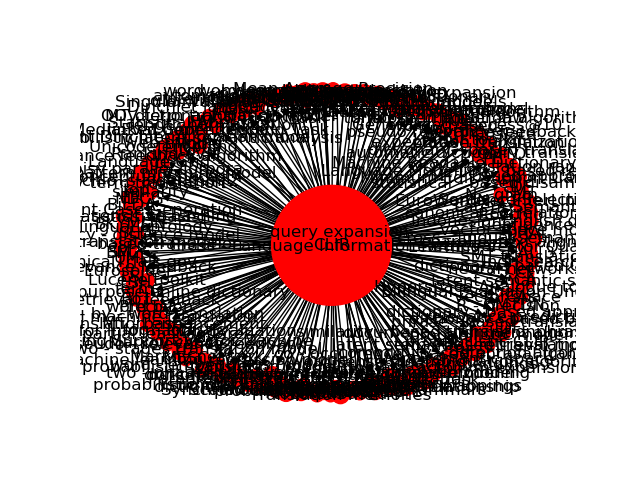

The data file committed next to this chart (first rows):
Source, Target, Type, Weight
5, 1020, Directed, 2
9, 1021, Directed, 2
9, 1022, Directed, 2
27, 1032, Directed, 6
27, 1033, Directed, 3
5, 1034, Directed, 7
9, 1034, Directed, 3
27, 1048, Directed, 2
27, 1049, Directed, 2
27, 1051, Directed, 2
27, 1052, Directed, 2
5, 1048, Directed, 2
5, 1049, Directed, 2
5, 1051, Directed, 2
5, 1052, Directed, 2
9, 1048, Directed, 2
9, 1049, Directed, 2
9, 1051, Directed, 2
9, 1052, Directed, 2
9, 1068, Directed, 2
9, 1069, Directed, 2
9, 1070, Directed, 4
5, 1069, Directed, 2
5, 1070, Directed, 5
9, 1073, Directed, 2
5, 1073, Directed, 2
27, 1074, Directed, 3
27, 1075, Directed, 3
27, 1076, Directed, 3
27, 1077, Directed, 4
27, 1084, Directed, 2
27, 1085, Directed, 3
27, 1087, Directed, 2
5, 1095, Directed, 3
5, 1107, Directed, 2
5, 1108, Directed, 2
5, 1109, Directed, 2
5, 1110, Directed, 2
5, 1111, Directed, 2
5, 1077, Directed, 2
5, 1113, Directed, 2
5, 1114, Directed, 2
5, 1117, Directed, 2
27, 1131, Directed, 3
9, 1131, Directed, 3
27, 1141, Directed, 5
27, 1142, Directed, 3
5, 1021, Directed, 3
5, 1155, Directed, 7
9, 1155, Directed, 6
27, 1174, Directed, 2
27, 1175, Directed, 2
27, 1176, Directed, 2
5, 1177, Directed, 2
5, 1178, Directed, 2
5, 1179, Directed, 2
5, 1208, Directed, 2
5, 1209, Directed, 2
5, 1211, Directed, 2
27, 1233, Directed, 2
... 234 more rows
